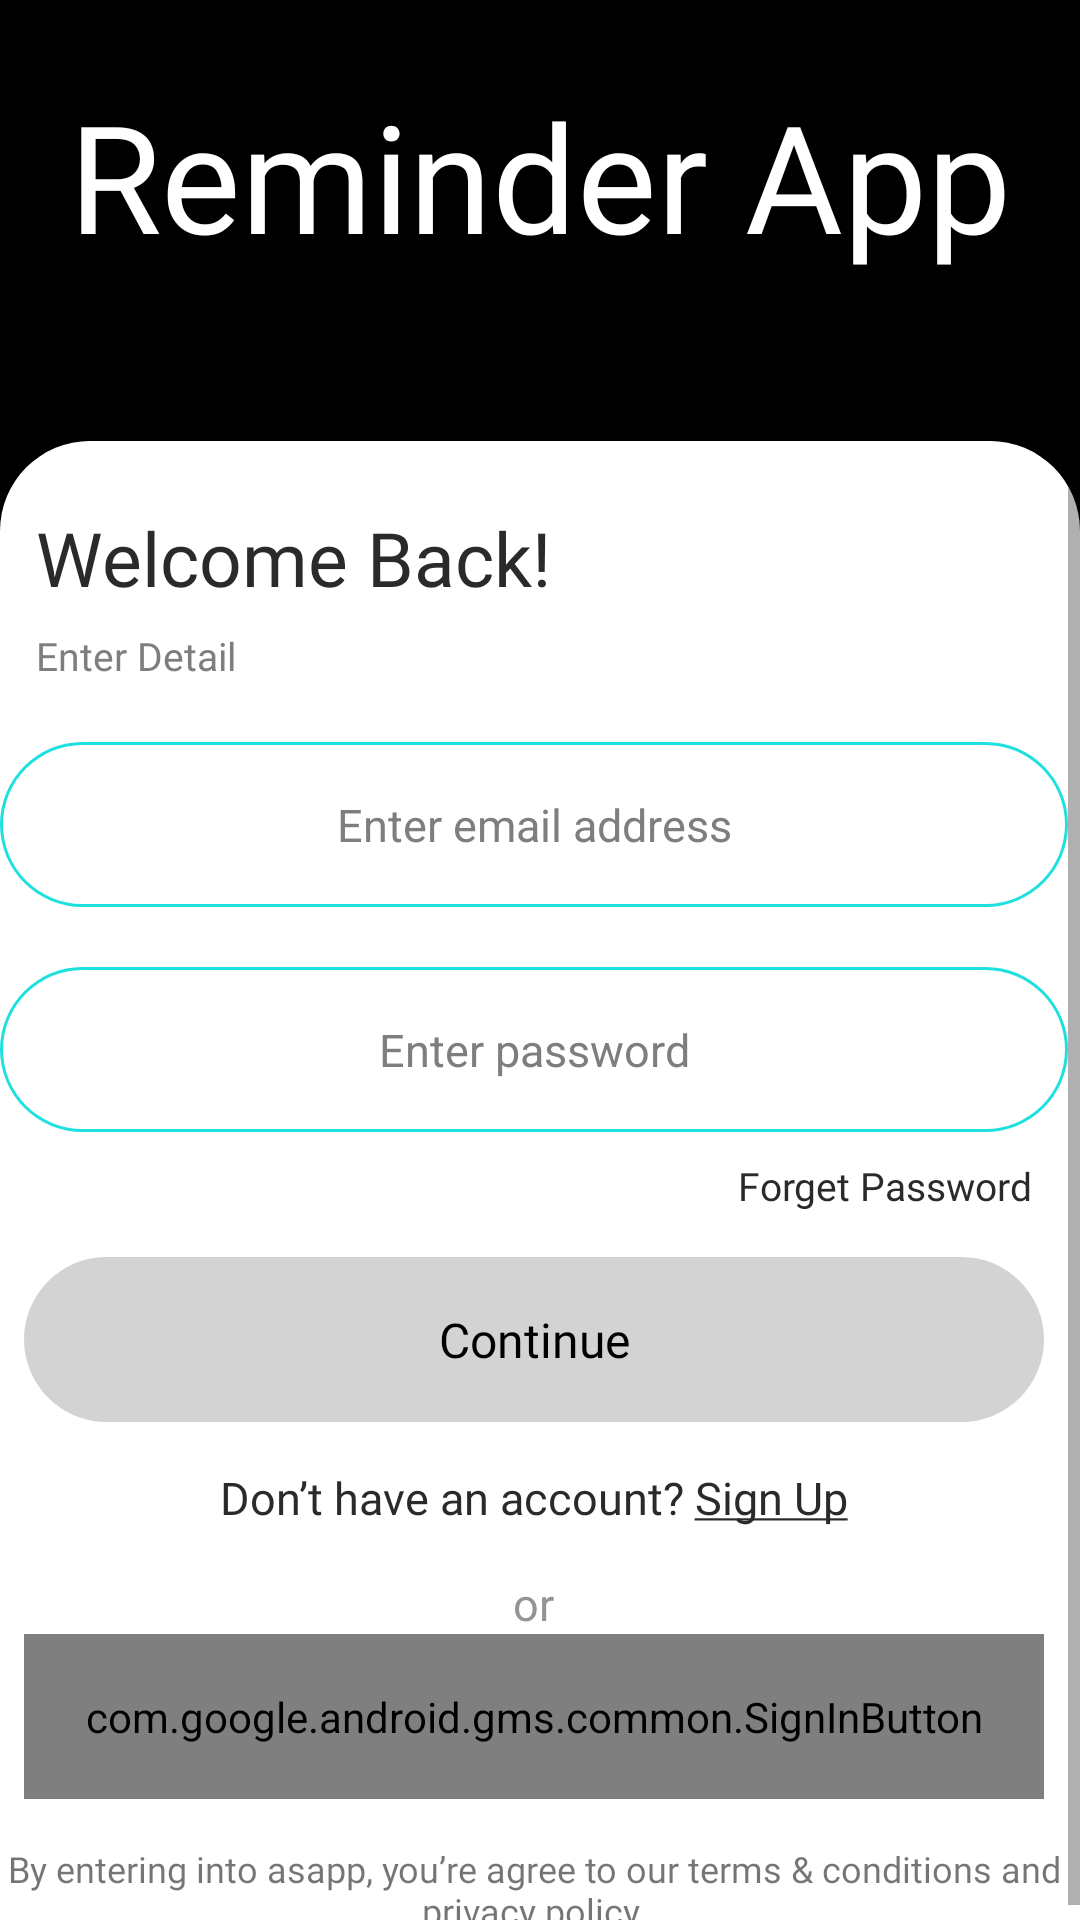

Here is an Android app screen rendered from its layout file. Give the layout XML and the strings, colors and styles it references.
<!-- AndroidManifest.xml: application theme Theme.RoomAssignment -->
<!-- res/layout/activity_user_login.xml -->
<?xml version="1.0" encoding="utf-8"?>
<layout>
<LinearLayout xmlns:android="http://schemas.android.com/apk/res/android"
    xmlns:app="http://schemas.android.com/apk/res-auto"
    xmlns:tools="http://schemas.android.com/tools"
    android:layout_width="match_parent"
    android:layout_height="match_parent"
    android:background="@color/black"
    tools:context=".View.login.UserLogin"
    android:orientation="vertical">

    <RelativeLayout
        android:layout_width="match_parent"
        android:layout_height="wrap_content">
        <TextView
            android:id="@+id/logo"
            android:layout_width="wrap_content"
            android:layout_height="@dimen/size75"
            android:layout_centerHorizontal="true"
            android:layout_marginTop="@dimen/size25dp"
            android:layout_marginBottom="@dimen/size25dp"
            android:text="Reminder App"
            android:textSize="50dp"
            android:fontFamily="@font/sfprodisplay_light"
            android:textColor="@color/white"
            />
    </RelativeLayout>

    <ScrollView
        android:layout_width="match_parent"
        android:layout_height="match_parent"
        android:scrollbars="vertical"
        android:background="@drawable/custom_gradiant"
        android:layout_marginTop="@dimen/size22dp"
        android:scrollbarStyle="insideInset">

        <LinearLayout
            android:layout_width="match_parent"
            android:layout_height="match_parent"
            android:orientation="vertical"
            android:layout_marginTop="@dimen/size22dp"
            >
            <TextView
                android:layout_width="wrap_content"
                android:layout_height="wrap_content"
                android:text="@string/welcome_back"
                android:layout_marginStart="@dimen/size12dp"
                android:textColor="@color/col_2b2a2a"
                android:textSize="@dimen/size25sp"
                android:fontFamily="@font/sfprodisplay_semibold"
                android:layout_marginLeft="@dimen/size22dp" />

            <TextView
                android:layout_width="wrap_content"
                android:layout_height="wrap_content"
                android:text="@string/enter_detail"
                android:layout_marginStart="@dimen/size12dp"
                android:layout_marginTop="@dimen/size7dp"
                android:textSize="@dimen/size13sp"
                android:textColor="@color/col_7e7e7e"
                android:fontFamily="@font/sfrrodisplay_regular"
                android:layout_marginLeft="@dimen/size12dp" />

            <EditText
                style="@style/CommonEditText"
                android:layout_width="match_parent"
                android:layout_height="@dimen/size55dp"
                android:id="@+id/etEmail"
                android:inputType="textEmailAddress"
                android:hint="Enter email address"
               />

            <EditText
                android:id="@+id/password"
                android:layout_width="match_parent"
                android:layout_height="@dimen/size55dp"
                style="@style/CommonEditText"
                android:hint="Enter password"
                />

            <TextView
                android:layout_width="wrap_content"
                android:layout_height="wrap_content"
                android:layout_gravity="end"
                android:layout_marginTop="@dimen/size9dp"
                android:layout_marginEnd="@dimen/size12dp"
                android:text="Forget Password"
                android:textColor="@color/col_2b2a2a"
                android:textSize="@dimen/size13sp"
                android:fontFamily="@font/sprodisplay_medium"
                android:layout_marginRight="3dp" />

            <TextView
                android:id="@+id/continuebtn"
                android:layout_width="match_parent"
                android:layout_height="@dimen/size55dp"
                android:layout_marginTop="@dimen/size15dp"
                android:background="@drawable/disable_btn"
                android:gravity="center"
                android:layout_marginStart="@dimen/size8dp"
                android:layout_marginEnd="@dimen/size8dp"
                android:text="Continue"
                android:textColor="@color/black"
                android:textSize="@dimen/size16sp"
                android:fontFamily="@font/sprodisplay_medium"
                android:layout_marginLeft="@dimen/size5dp" />

            <TextView
                android:id="@+id/signup"
                android:layout_width="wrap_content"
                android:layout_height="wrap_content"
                android:layout_gravity="center"
                android:layout_marginTop="@dimen/size15dp"
                android:text="@string/don_t_have_an_account_sign_up"
                android:textColor="@color/col_2b2a2a"
                android:textSize="@dimen/size15sp"
                android:fontFamily="@font/sprodisplay_medium"
                />
            <TextView
                android:layout_width="wrap_content"
                android:layout_height="wrap_content"
                android:layout_gravity="center"
                android:layout_marginTop="@dimen/size15dp"
                android:text="or"
                android:textColor="@color/col_949494"
                android:textSize="@dimen/size15sp"
                android:fontFamily="@font/sfrrodisplay_regular"
                />
            <com.facebook.login.widget.LoginButton
                android:id="@+id/login_button"
                android:visibility="gone"
                android:layout_width="match_parent"
                android:layout_height="match_parent"
                android:layout_gravity="center_horizontal"
                android:layout_marginTop="10dp"
                android:layout_marginStart="@dimen/size8dp"
                android:layout_marginEnd="@dimen/size8dp"
                android:layout_marginBottom="30dp" />

            <LinearLayout
                android:layout_width="match_parent"
                android:layout_height="@dimen/size55dp"
                android:layout_marginStart="@dimen/size8dp"
                android:layout_marginEnd="@dimen/size8dp"
                android:orientation="horizontal"
                android:layout_marginLeft="@dimen/size5dp">

                <com.google.android.gms.common.SignInButton
                    android:id="@+id/sign_in_button"
                    android:foregroundGravity="center"
                    android:layout_centerHorizontal="true"
                    android:layout_width="match_parent"
                    android:layout_height="match_parent" />


            </LinearLayout>

            <LinearLayout
                android:layout_width="wrap_content"
                android:layout_height="wrap_content"
                android:paddingEnd="2dp"
                android:paddingStart="2dp"
                android:layout_marginTop="@dimen/size15dp"
                />

            <TextView
                android:layout_width="match_parent"
                android:layout_height="match_parent"
                android:text="@string/by_entering_into_asapp_you_re_agree_to_our_terms_amp_conditions_"
                android:textAlignment="center"
                android:textSize="@dimen/size12sp"
                android:layout_gravity="center"
                android:paddingStart="2dp"
                android:paddingEnd="2dp"
                android:fontFamily="@font/sfrrodisplay_regular"
                android:gravity="center_horizontal" />

        </LinearLayout>
    </ScrollView>


</LinearLayout>
</layout>
<!-- resources referenced by this layout -->
<resources>
  <color name="black">#FF000000</color>
  <color name="col_2b2a2a">#2b2a2a</color>
  <color name="col_7e7e7e">#7e7e7e</color>
  <color name="col_949494">#949494</color>
  <color name="white">#FFFFFFFF</color>
  <dimen name="size12dp">12dp</dimen>
  <dimen name="size12sp">12sp</dimen>
  <dimen name="size13sp">13sp</dimen>
  <dimen name="size15dp">15dp</dimen>
  <dimen name="size15sp">15sp</dimen>
  <dimen name="size16sp">16sp</dimen>
  <dimen name="size22dp">22dp</dimen>
  <dimen name="size25dp">25dp</dimen>
  <dimen name="size25sp">25sp</dimen>
  <dimen name="size55dp">55dp</dimen>
  <dimen name="size5dp">5dp</dimen>
  <dimen name="size75">75dp</dimen>
  <dimen name="size7dp">7dp</dimen>
  <dimen name="size8dp">8dp</dimen>
  <dimen name="size9dp">9dp</dimen>
  <!-- drawable custom_gradiant (drawable-xxhdpi) -->
  <?xml version="1.0" encoding="utf-8"?>
  <shape xmlns:android="http://schemas.android.com/apk/res/android"
      android:shape="rectangle">
  
      <gradient
          android:angle="0"
          android:endColor="@color/white"
          android:startColor="@color/white"
          android:centerColor="@color/white"
          />
      <corners android:topLeftRadius="@dimen/size30dp"
          android:topRightRadius="@dimen/size30dp"> </corners>
  
  
  </shape>
  <!-- drawable disable_btn (drawable-xxhdpi) -->
  <?xml version="1.0" encoding="utf-8"?>
  <layer-list xmlns:android="http://schemas.android.com/apk/res/android">
  
      <item>
          <shape android:shape="rectangle">
              <gradient android:angle="270"
                  android:endColor="@color/col_d3d3d3"
                  android:startColor="@color/col_d3d3d3" />
              <corners android:radius="28dp" />
  
          </shape>
      </item>
  
  
  </layer-list>
  <string name="by_entering_into_asapp_you_re_agree_to_our_terms_amp_conditions_">By entering into asapp, you’re agree to our terms &amp; conditions and privacy policy.</string>
  <string name="don_t_have_an_account_sign_up">Don’t have an account? <u>Sign Up</u></string>
  <string name="enter_detail">Enter Detail</string>
  <string name="welcome_back">Welcome Back!</string>
  <style name="CommonEditText">
          <item name="android:background">@drawable/blue_border</item>
          <item name="android:layout_marginTop">@dimen/size20dp</item>
          <item name="android:ellipsize">end</item>
          <item name="android:gravity">center</item>
          <item name="singleLine">true</item>
          <item name="android:textColor">@color/col_2b2a2a</item>
          <item name="android:textColorHint">@color/col_7e7e7e</item>
          <item name="android:textSize">@dimen/size15sp</item>
  
      </style>
  <style name="Theme.RoomAssignment" parent="Theme.AppCompat.Light.NoActionBar">
          
          <item name="colorPrimary">@color/purple_500</item>
          <item name="colorPrimaryVariant">@color/purple_700</item>
          <item name="colorOnPrimary">@color/white</item>
          
          <item name="colorSecondary">@color/teal_200</item>
          <item name="colorSecondaryVariant">@color/teal_700</item>
          <item name="colorOnSecondary">@color/black</item>
          
          <item name="android:statusBarColor" tools:targetApi="l">?attr/colorPrimaryVariant</item>
          
      </style>
  <dimen name="size30dp">30sp</dimen>
  <color name="col_d3d3d3">#d3d3d3</color>
  <dimen name="size20dp">20dp</dimen>
  <color name="purple_500">#FF6200EE</color>
  <color name="purple_700">#FF3700B3</color>
  <color name="teal_200">#FF03DAC5</color>
  <color name="teal_700">#FF018786</color>
  <color name="col_1ee0df">#1ee0df</color>
  <dimen name="size1dp">1dp</dimen>
</resources>
